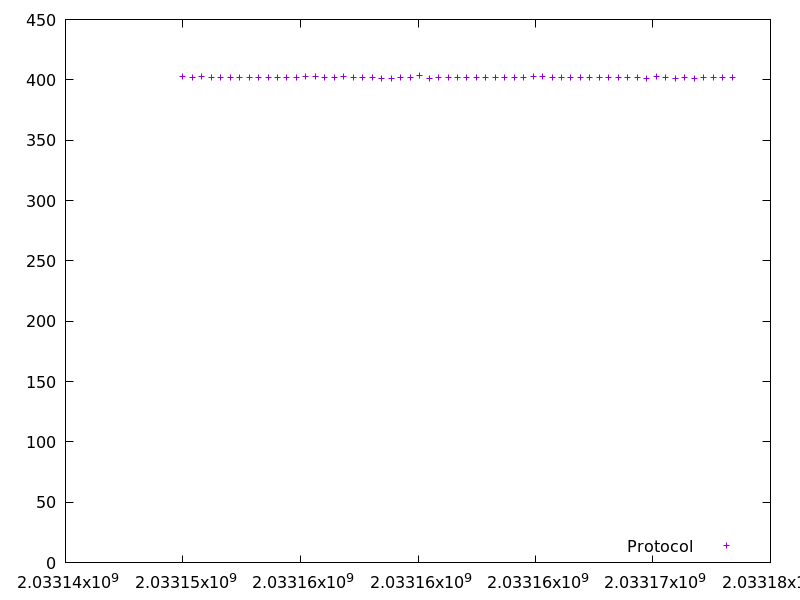

Source data for this figure (header and first rows):
2033149991.261296, 402.451159
2033150394, 401.7
2033150798, 402.8
2033151201, 401.7
2033151603, 401.9
2033152007, 401.9
2033152410, 401.6
2033152813, 402
2033153216, 401.8
2033153620, 402.2
2033154022, 401.6
2033154425, 401.9
2033154828, 401.8
2033155232, 402.6
2033155636, 402.7
2033156039, 401.7
2033156441, 401.6
2033156845, 403
2033157247, 401.7
2033157650, 401.8
2033158053, 401.8
2033158456, 401.4
2033158859, 401.5
2033159262, 401.9
2033159664, 401.8
2033160069, 403.5
2033160471, 401.5
2033160875, 401.7
2033161277, 401.9
2033161681, 401.7
2033162083, 401.8
2033162487, 402.2
2033162889, 401.7
2033163291, 402
2033163693, 401.6
2033164096, 402.2
2033164499, 402
2033164902, 402.4
2033165305, 402.6
2033165708, 401.6
2033166111, 401.9
2033166513, 401.6
2033166917, 402.1
2033167319, 402
2033167722, 401.9
2033168126, 401.9
2033168529, 401.9
2033168932, 401.9
2033169334, 401.9
2033169736, 401.3
2033170140, 402.7
2033170544, 402.1
2033170947, 401.5
2033171350, 402.1
2033171753, 401.3
2033172156, 402
2033172559, 401.8
2033172962, 401.8
2033173364, 401.6
